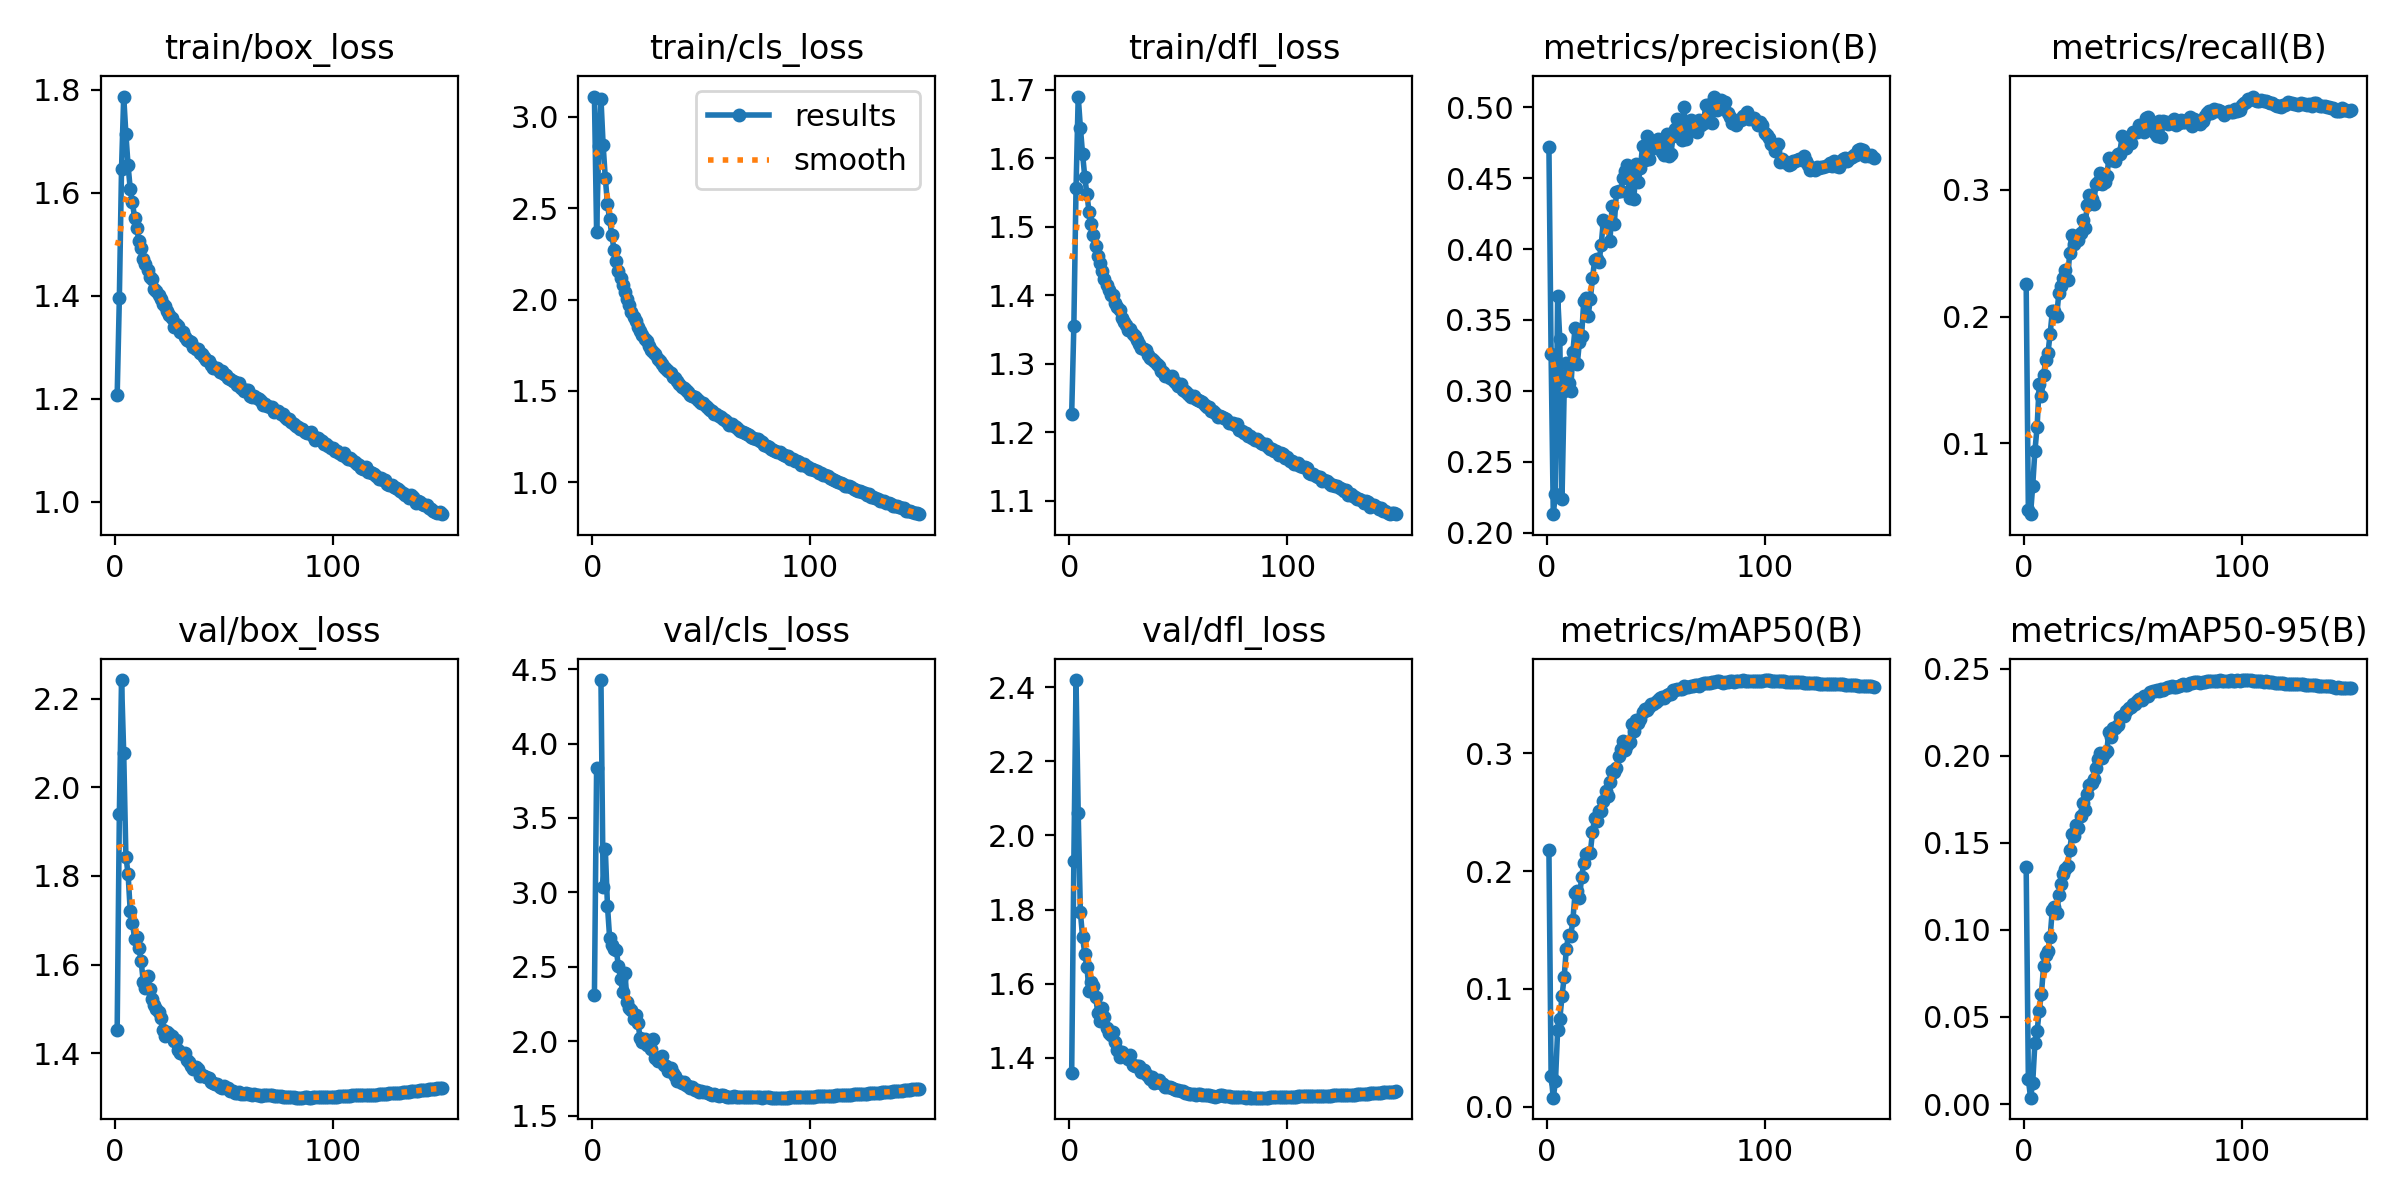

The data file committed next to this chart (first rows):
epoch, time, train/box_loss, train/cls_loss, train/dfl_loss, metrics/precision(B), metrics/recall(B), metrics/mAP50(B), metrics/mAP50-95(B), val/box_loss, val/cls_loss, val/dfl_loss, lr/pg0, lr/pg1, lr/pg2, lr/pg3, lr/pg4, lr/pg5, lr/pg6, lr/pg7
1, 463.1, 1.207, 3.111, 1.226, 0.4721, 0.2258, 0.2178, 0.1362, 1.453, 2.312, 1.358, 0.009946, 0.003315, 0.009946, 0.003315, 0.009946, 0.003315, 0.009946, 0.003315
2, 624.2, 1.396, 2.369, 1.356, 0.3258, 0.04758, 0.0265, 0.01435, 1.939, 3.833, 1.932, 0.01981, 0.006605, 0.01981, 0.006605, 0.01981, 0.006605, 0.01981, 0.006605
3, 793.3, 1.647, 2.842, 1.556, 0.213, 0.04409, 0.00768, 0.00365, 2.242, inf, 2.42, 0.02955, 0.00985, 0.02955, 0.00985, 0.02955, 0.00985, 0.02955, 0.00985
4, 957.1, 1.787, 3.1, 1.69, 0.2275, 0.06643, 0.02149, 0.0122, 2.077, 4.427, 2.06, 0.02941, 0.009802, 0.02941, 0.009802, 0.02941, 0.009802, 0.02941, 0.009802
5, 1119, 1.715, 2.844, 1.644, 0.3669, 0.09388, 0.06521, 0.03487, 1.844, 3.037, 1.792, 0.02921, 0.009736, 0.02921, 0.009736, 0.02921, 0.009736, 0.02921, 0.009736
6, 1280, 1.654, 2.665, 1.606, 0.3362, 0.1125, 0.07459, 0.04171, 1.805, 3.288, 1.726, 0.02901, 0.00967, 0.02901, 0.00967, 0.02901, 0.00967, 0.02901, 0.00967
7, 1442, 1.607, 2.521, 1.573, 0.2234, 0.1468, 0.09361, 0.0537, 1.72, 2.906, 1.68, 0.02881, 0.009604, 0.02881, 0.009604, 0.02881, 0.009604, 0.02881, 0.009604
8, 1604, 1.581, 2.439, 1.547, 0.2998, 0.1372, 0.1103, 0.06338, 1.694, 2.691, 1.644, 0.02861, 0.009538, 0.02861, 0.009538, 0.02861, 0.009538, 0.02861, 0.009538
9, 1765, 1.552, 2.353, 1.521, 0.3198, 0.1541, 0.1341, 0.07918, 1.658, 2.648, 1.58, 0.02842, 0.009472, 0.02842, 0.009472, 0.02842, 0.009472, 0.02842, 0.009472
10, 1926, 1.531, 2.27, 1.504, 0.3053, 0.1659, 0.1458, 0.08547, 1.663, 2.619, 1.604, 0.02822, 0.009406, 0.02822, 0.009406, 0.02822, 0.009406, 0.02822, 0.009406
11, 2086, 1.506, 2.213, 1.488, 0.3001, 0.1713, 0.1446, 0.08759, 1.637, 2.614, 1.594, 0.02802, 0.00934, 0.02802, 0.00934, 0.02802, 0.00934, 0.02802, 0.00934
12, 2247, 1.494, 2.154, 1.472, 0.3276, 0.1863, 0.1586, 0.09593, 1.608, 2.508, 1.563, 0.02782, 0.009274, 0.02782, 0.009274, 0.02782, 0.009274, 0.02782, 0.009274
13, 2408, 1.472, 2.117, 1.458, 0.3443, 0.2042, 0.1812, 0.1116, 1.561, 2.416, 1.521, 0.02762, 0.009208, 0.02762, 0.009208, 0.02762, 0.009208, 0.02762, 0.009208
14, 2569, 1.462, 2.077, 1.446, 0.3187, 0.2047, 0.1832, 0.1132, 1.547, 2.329, 1.5, 0.02743, 0.009142, 0.02743, 0.009142, 0.02743, 0.009142, 0.02743, 0.009142
15, 2729, 1.451, 2.04, 1.435, 0.3344, 0.2006, 0.1769, 0.1096, 1.573, 2.461, 1.534, 0.02723, 0.009076, 0.02723, 0.009076, 0.02723, 0.009076, 0.02723, 0.009076
16, 2889, 1.436, 2.003, 1.424, 0.339, 0.2184, 0.1948, 0.1199, 1.545, 2.263, 1.509, 0.02703, 0.00901, 0.02703, 0.00901, 0.02703, 0.00901, 0.02703, 0.00901
17, 3050, 1.433, 1.97, 1.415, 0.3633, 0.224, 0.2069, 0.1264, 1.522, 2.223, 1.481, 0.02683, 0.008944, 0.02683, 0.008944, 0.02683, 0.008944, 0.02683, 0.008944
18, 3210, 1.413, 1.934, 1.407, 0.3655, 0.2303, 0.2142, 0.1323, 1.51, 2.208, 1.467, 0.02663, 0.008878, 0.02663, 0.008878, 0.02663, 0.008878, 0.02663, 0.008878
19, 3370, 1.408, 1.904, 1.4, 0.3528, 0.2367, 0.2155, 0.1349, 1.501, 2.151, 1.462, 0.02644, 0.008812, 0.02644, 0.008812, 0.02644, 0.008812, 0.02644, 0.008812
20, 3529, 1.401, 1.881, 1.4, 0.3646, 0.2291, 0.2157, 0.1366, 1.493, 2.176, 1.468, 0.02624, 0.008746, 0.02624, 0.008746, 0.02624, 0.008746, 0.02624, 0.008746
21, 3690, 1.393, 1.852, 1.388, 0.3793, 0.2506, 0.2331, 0.146, 1.479, 2.121, 1.442, 0.02604, 0.00868, 0.02604, 0.00868, 0.02604, 0.00868, 0.02604, 0.00868
22, 3851, 1.384, 1.827, 1.383, 0.3922, 0.2644, 0.2452, 0.1553, 1.451, 2.019, 1.421, 0.02584, 0.008614, 0.02584, 0.008614, 0.02584, 0.008614, 0.02584, 0.008614
23, 4011, 1.38, 1.808, 1.378, 0.3931, 0.2577, 0.2421, 0.1536, 1.439, 1.992, 1.401, 0.02564, 0.008548, 0.02564, 0.008548, 0.02564, 0.008548, 0.02564, 0.008548
24, 4171, 1.37, 1.785, 1.366, 0.3907, 0.2631, 0.2512, 0.1604, 1.448, 2.014, 1.416, 0.02545, 0.008482, 0.02545, 0.008482, 0.02545, 0.008482, 0.02545, 0.008482
25, 4330, 1.363, 1.771, 1.361, 0.403, 0.2606, 0.2507, 0.1587, 1.443, 1.977, 1.404, 0.02525, 0.008416, 0.02525, 0.008416, 0.02525, 0.008416, 0.02525, 0.008416
26, 4490, 1.357, 1.746, 1.356, 0.4202, 0.2657, 0.2596, 0.1655, 1.438, 1.995, 1.403, 0.02505, 0.00835, 0.02505, 0.00835, 0.02505, 0.00835, 0.02505, 0.00835
27, 4649, 1.34, 1.726, 1.348, 0.4167, 0.2764, 0.2683, 0.1726, 1.427, 1.949, 1.395, 0.02485, 0.008284, 0.02485, 0.008284, 0.02485, 0.008284, 0.02485, 0.008284
28, 4808, 1.344, 1.711, 1.351, 0.4179, 0.2701, 0.2641, 0.1691, 1.431, 2.017, 1.406, 0.02465, 0.008218, 0.02465, 0.008218, 0.02465, 0.008218, 0.02465, 0.008218
29, 4968, 1.341, 1.701, 1.344, 0.4057, 0.2883, 0.2756, 0.1778, 1.406, 1.889, 1.379, 0.02446, 0.008152, 0.02446, 0.008152, 0.02446, 0.008152, 0.02446, 0.008152
30, 5128, 1.33, 1.676, 1.34, 0.43, 0.2958, 0.2848, 0.183, 1.4, 1.868, 1.378, 0.02426, 0.008086, 0.02426, 0.008086, 0.02426, 0.008086, 0.02426, 0.008086
31, 5286, 1.329, 1.663, 1.334, 0.4175, 0.293, 0.2842, 0.1842, 1.399, 1.882, 1.377, 0.02406, 0.00802, 0.02406, 0.00802, 0.02406, 0.00802, 0.02406, 0.00802
32, 5446, 1.319, 1.648, 1.329, 0.4402, 0.2892, 0.2879, 0.1866, 1.401, 1.898, 1.377, 0.02386, 0.007954, 0.02386, 0.007954, 0.02386, 0.007954, 0.02386, 0.007954
33, 5604, 1.314, 1.628, 1.322, 0.4408, 0.3046, 0.2976, 0.1928, 1.384, 1.842, 1.361, 0.02366, 0.007888, 0.02366, 0.007888, 0.02366, 0.007888, 0.02366, 0.007888
34, 5763, 1.311, 1.619, 1.321, 0.4409, 0.3059, 0.304, 0.1979, 1.381, 1.831, 1.366, 0.02347, 0.007822, 0.02347, 0.007822, 0.02347, 0.007822, 0.02347, 0.007822
35, 5922, 1.31, 1.607, 1.321, 0.4501, 0.3135, 0.3101, 0.2014, 1.371, 1.8, 1.355, 0.02327, 0.007756, 0.02327, 0.007756, 0.02327, 0.007756, 0.02327, 0.007756
36, 6081, 1.301, 1.596, 1.313, 0.4547, 0.3044, 0.3029, 0.1987, 1.365, 1.817, 1.351, 0.02307, 0.00769, 0.02307, 0.00769, 0.02307, 0.00769, 0.02307, 0.00769
37, 6240, 1.296, 1.575, 1.308, 0.4593, 0.3062, 0.3071, 0.2013, 1.369, 1.786, 1.343, 0.02287, 0.007624, 0.02287, 0.007624, 0.02287, 0.007624, 0.02287, 0.007624
38, 6398, 1.297, 1.57, 1.307, 0.4363, 0.3113, 0.3093, 0.203, 1.364, 1.763, 1.348, 0.02267, 0.007558, 0.02267, 0.007558, 0.02267, 0.007558, 0.02267, 0.007558
39, 6557, 1.29, 1.556, 1.304, 0.4569, 0.3249, 0.3247, 0.2139, 1.349, 1.729, 1.331, 0.02248, 0.007492, 0.02248, 0.007492, 0.02248, 0.007492, 0.02248, 0.007492
40, 6716, 1.288, 1.538, 1.3, 0.4353, 0.3236, 0.3189, 0.2108, 1.351, 1.733, 1.333, 0.02228, 0.007426, 0.02228, 0.007426, 0.02228, 0.007426, 0.02228, 0.007426
41, 6874, 1.281, 1.521, 1.297, 0.4601, 0.3249, 0.3286, 0.2159, 1.349, 1.717, 1.338, 0.02208, 0.00736, 0.02208, 0.00736, 0.02208, 0.00736, 0.02208, 0.00736
42, 7033, 1.275, 1.515, 1.29, 0.4475, 0.3232, 0.3256, 0.2158, 1.346, 1.728, 1.331, 0.02188, 0.007294, 0.02188, 0.007294, 0.02188, 0.007294, 0.02188, 0.007294
43, 7192, 1.273, 1.507, 1.288, 0.4574, 0.3287, 0.3292, 0.2178, 1.345, 1.708, 1.328, 0.02168, 0.007228, 0.02168, 0.007228, 0.02168, 0.007228, 0.02168, 0.007228
44, 7350, 1.266, 1.495, 1.283, 0.4729, 0.3287, 0.3347, 0.2222, 1.335, 1.695, 1.321, 0.02149, 0.007162, 0.02149, 0.007162, 0.02149, 0.007162, 0.02149, 0.007162
45, 7509, 1.259, 1.475, 1.282, 0.4631, 0.3424, 0.3372, 0.223, 1.333, 1.687, 1.32, 0.02129, 0.007096, 0.02129, 0.007096, 0.02129, 0.007096, 0.02129, 0.007096
46, 7667, 1.26, 1.473, 1.279, 0.48, 0.3331, 0.3365, 0.2227, 1.332, 1.689, 1.32, 0.02109, 0.00703, 0.02109, 0.00703, 0.02109, 0.00703, 0.02109, 0.00703
47, 7825, 1.259, 1.466, 1.282, 0.4635, 0.3332, 0.3391, 0.2255, 1.33, 1.672, 1.317, 0.02089, 0.006964, 0.02089, 0.006964, 0.02089, 0.006964, 0.02089, 0.006964
48, 7984, 1.252, 1.456, 1.275, 0.4704, 0.3372, 0.3417, 0.2274, 1.325, 1.669, 1.316, 0.02069, 0.006898, 0.02069, 0.006898, 0.02069, 0.006898, 0.02069, 0.006898
49, 8142, 1.255, 1.445, 1.272, 0.4728, 0.3369, 0.3414, 0.2281, 1.322, 1.655, 1.312, 0.0205, 0.006832, 0.0205, 0.006832, 0.0205, 0.006832, 0.0205, 0.006832
50, 8301, 1.249, 1.434, 1.267, 0.4736, 0.3459, 0.3438, 0.2295, 1.327, 1.668, 1.314, 0.0203, 0.006766, 0.0203, 0.006766, 0.0203, 0.006766, 0.0203, 0.006766
51, 8459, 1.247, 1.434, 1.27, 0.4778, 0.3458, 0.3452, 0.2295, 1.322, 1.655, 1.311, 0.0201, 0.0067, 0.0201, 0.0067, 0.0201, 0.0067, 0.0201, 0.0067
52, 8618, 1.24, 1.417, 1.262, 0.4762, 0.3458, 0.3469, 0.2315, 1.322, 1.657, 1.309, 0.0199, 0.006634, 0.0199, 0.006634, 0.0199, 0.006634, 0.0199, 0.006634
53, 8777, 1.238, 1.407, 1.261, 0.4682, 0.3516, 0.3474, 0.2326, 1.315, 1.65, 1.305, 0.0197, 0.006568, 0.0197, 0.006568, 0.0197, 0.006568, 0.0197, 0.006568
54, 8936, 1.234, 1.395, 1.257, 0.466, 0.3504, 0.3468, 0.2321, 1.314, 1.643, 1.304, 0.01951, 0.006502, 0.01951, 0.006502, 0.01951, 0.006502, 0.01951, 0.006502
55, 9097, 1.232, 1.392, 1.254, 0.4814, 0.3459, 0.3496, 0.2341, 1.311, 1.639, 1.301, 0.01931, 0.006436, 0.01931, 0.006436, 0.01931, 0.006436, 0.01931, 0.006436
56, 9256, 1.226, 1.375, 1.251, 0.4654, 0.3571, 0.3501, 0.2344, 1.311, 1.643, 1.301, 0.01911, 0.00637, 0.01911, 0.00637, 0.01911, 0.00637, 0.01911, 0.00637
57, 9415, 1.23, 1.374, 1.253, 0.4673, 0.3578, 0.3507, 0.2345, 1.312, 1.641, 1.302, 0.01891, 0.006304, 0.01891, 0.006304, 0.01891, 0.006304, 0.01891, 0.006304
58, 9575, 1.222, 1.362, 1.248, 0.4795, 0.3547, 0.3535, 0.2367, 1.308, 1.633, 1.299, 0.01871, 0.006238, 0.01871, 0.006238, 0.01871, 0.006238, 0.01871, 0.006238
59, 9735, 1.215, 1.358, 1.247, 0.4847, 0.3483, 0.354, 0.2373, 1.308, 1.635, 1.302, 0.01852, 0.006172, 0.01852, 0.006172, 0.01852, 0.006172, 0.01852, 0.006172
60, 9895, 1.217, 1.348, 1.246, 0.4917, 0.3448, 0.3549, 0.2374, 1.31, 1.637, 1.301, 0.01832, 0.006106, 0.01832, 0.006106, 0.01832, 0.006106, 0.01832, 0.006106
... 90 more rows
